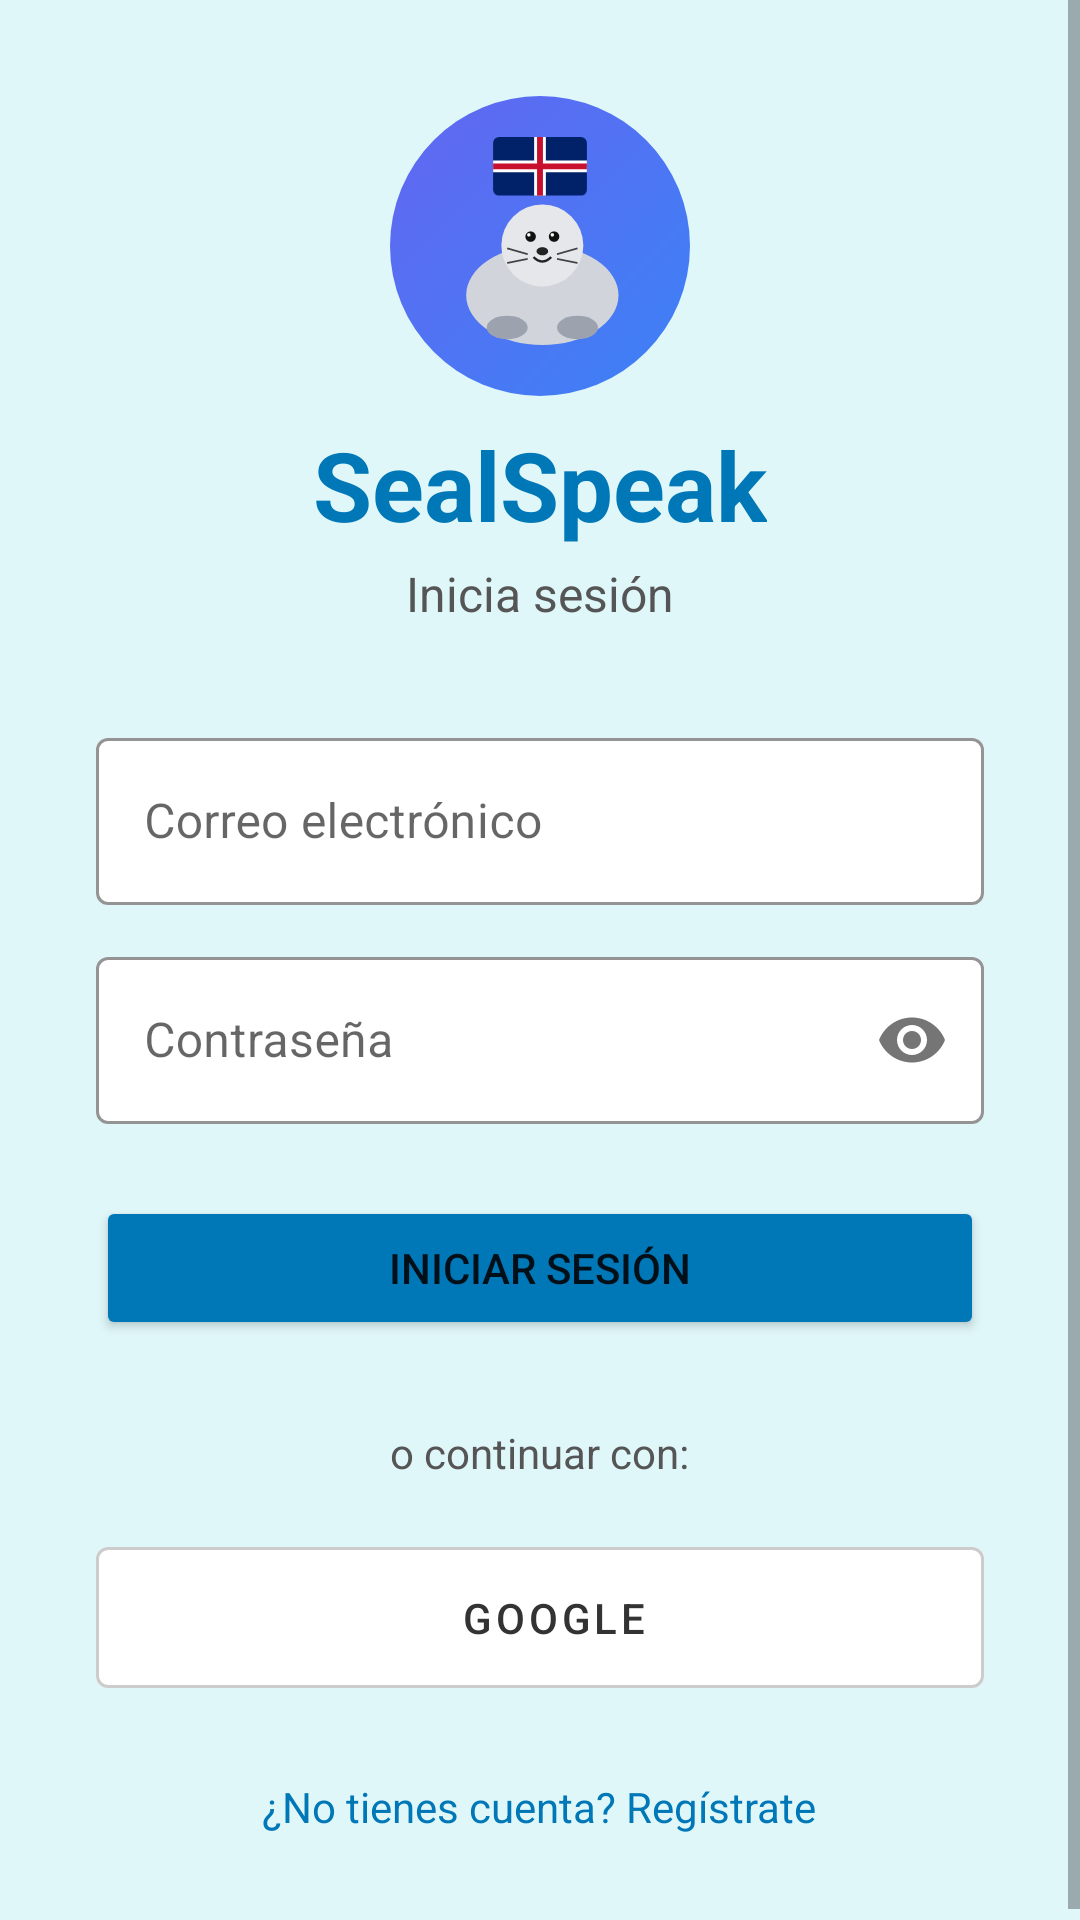

Here is an Android app screen rendered from its layout file. Give the layout XML and the strings, colors and styles it references.
<!-- AndroidManifest.xml: application theme Theme.SealSpeak -->
<!-- res/layout/activity_login.xml -->
<?xml version="1.0" encoding="utf-8"?>
<ScrollView xmlns:android="http://schemas.android.com/apk/res/android"
    xmlns:app="http://schemas.android.com/apk/res-auto"
    android:layout_width="match_parent"
    android:layout_height="match_parent"
    android:background="#E0F7FA">

    <LinearLayout
        android:layout_width="match_parent"
        android:layout_height="wrap_content"
        android:orientation="vertical"
        android:padding="32dp"
        android:gravity="center">

        <ImageView
            android:src="@drawable/logo_sealspeak"
            android:layout_width="100dp"
            android:layout_height="100dp"
            android:layout_marginBottom="8dp"/>

        <TextView
            android:text="SealSpeak"
            android:textSize="32sp"
            android:textStyle="bold"
            android:textColor="#0077B6"
            android:layout_width="wrap_content"
            android:layout_height="wrap_content"/>

        <TextView
            android:text="Inicia sesión"
            android:textSize="16sp"
            android:textColor="#555555"
            android:layout_marginTop="4dp"
            android:layout_marginBottom="32dp"
            android:layout_width="wrap_content"
            android:layout_height="wrap_content"/>

        <com.google.android.material.textfield.TextInputLayout
            android:layout_width="match_parent"
            android:layout_height="wrap_content"
            android:hint="Correo electrónico"
            app:boxStrokeColor="#0077B6"
            app:boxBackgroundColor="#FFFFFF"
            app:hintTextColor="#0077B6"
            style="@style/Widget.MaterialComponents.TextInputLayout.OutlinedBox">
            <com.google.android.material.textfield.TextInputEditText
                android:id="@+id/etEmail"
                android:inputType="textEmailAddress"
                android:background="@null"
                android:layout_width="match_parent"
                android:layout_height="wrap_content"/>
        </com.google.android.material.textfield.TextInputLayout>

        <com.google.android.material.textfield.TextInputLayout
            android:layout_width="match_parent"
            android:layout_height="wrap_content"
            android:hint="Contraseña"
            android:layout_marginTop="12dp"
            app:boxStrokeColor="#0077B6"
            app:boxBackgroundColor="#FFFFFF"
            app:hintTextColor="#0077B6"
            app:passwordToggleEnabled="true"
            style="@style/Widget.MaterialComponents.TextInputLayout.OutlinedBox">
            <com.google.android.material.textfield.TextInputEditText
                android:id="@+id/etPassword"
                android:inputType="textPassword"
                android:background="@null"
                android:layout_width="match_parent"
                android:layout_height="wrap_content"/>
        </com.google.android.material.textfield.TextInputLayout>

        <Button
            android:id="@+id/btnLogin"
            android:text="Iniciar sesión"
            android:backgroundTint="#0077B6"
            android:layout_width="match_parent"
            android:layout_height="wrap_content"
            android:layout_marginTop="24dp"/>

        <TextView
            android:text="o continuar con:"
            android:textColor="#555555"
            android:layout_marginTop="28dp"
            android:layout_marginBottom="16dp"
            android:layout_width="wrap_content"
            android:layout_height="wrap_content"/>

        <com.google.android.material.button.MaterialButton
            android:id="@+id/btnGoogle"
            android:text="  Google"
            android:textColor="#333333"
            android:paddingTop="14dp"
            android:paddingBottom="14dp"
            android:layout_width="match_parent"
            android:layout_height="wrap_content"
            app:icon="@drawable/ic_google"
            app:iconPadding="12dp"
            app:iconGravity="textStart"
            app:iconTint="@null"
            app:strokeColor="#CCCCCC"
            app:strokeWidth="1dp"
            app:backgroundTint="#FFFFFF"
            style="@style/Widget.MaterialComponents.Button.OutlinedButton"/>

        <TextView
            android:id="@+id/tvRegister"
            android:text="¿No tienes cuenta? Regístrate"
            android:textColor="#0077B6"
            android:layout_marginTop="24dp"
            android:layout_width="wrap_content"
            android:layout_height="wrap_content"/>

    </LinearLayout>
</ScrollView>
<!-- resources referenced by this layout -->
<resources>
  <!-- drawable logo_sealspeak: vector/xml drawable (drawable, 3041 chars, omitted) -->
  <style name="Theme.SealSpeak" parent="Base.Theme.SealSpeak" />
  <style name="Base.Theme.SealSpeak" parent="Theme.MaterialComponents.Light.NoActionBar">
          <item name="colorPrimary">#0077B6</item>
          <item name="colorPrimaryVariant">#005F8E</item>
          <item name="colorOnPrimary">#FFFFFF</item>
          <item name="colorSecondary">#E0F7FA</item>
          <item name="android:windowBackground">#E0F7FA</item>
      </style>
</resources>
